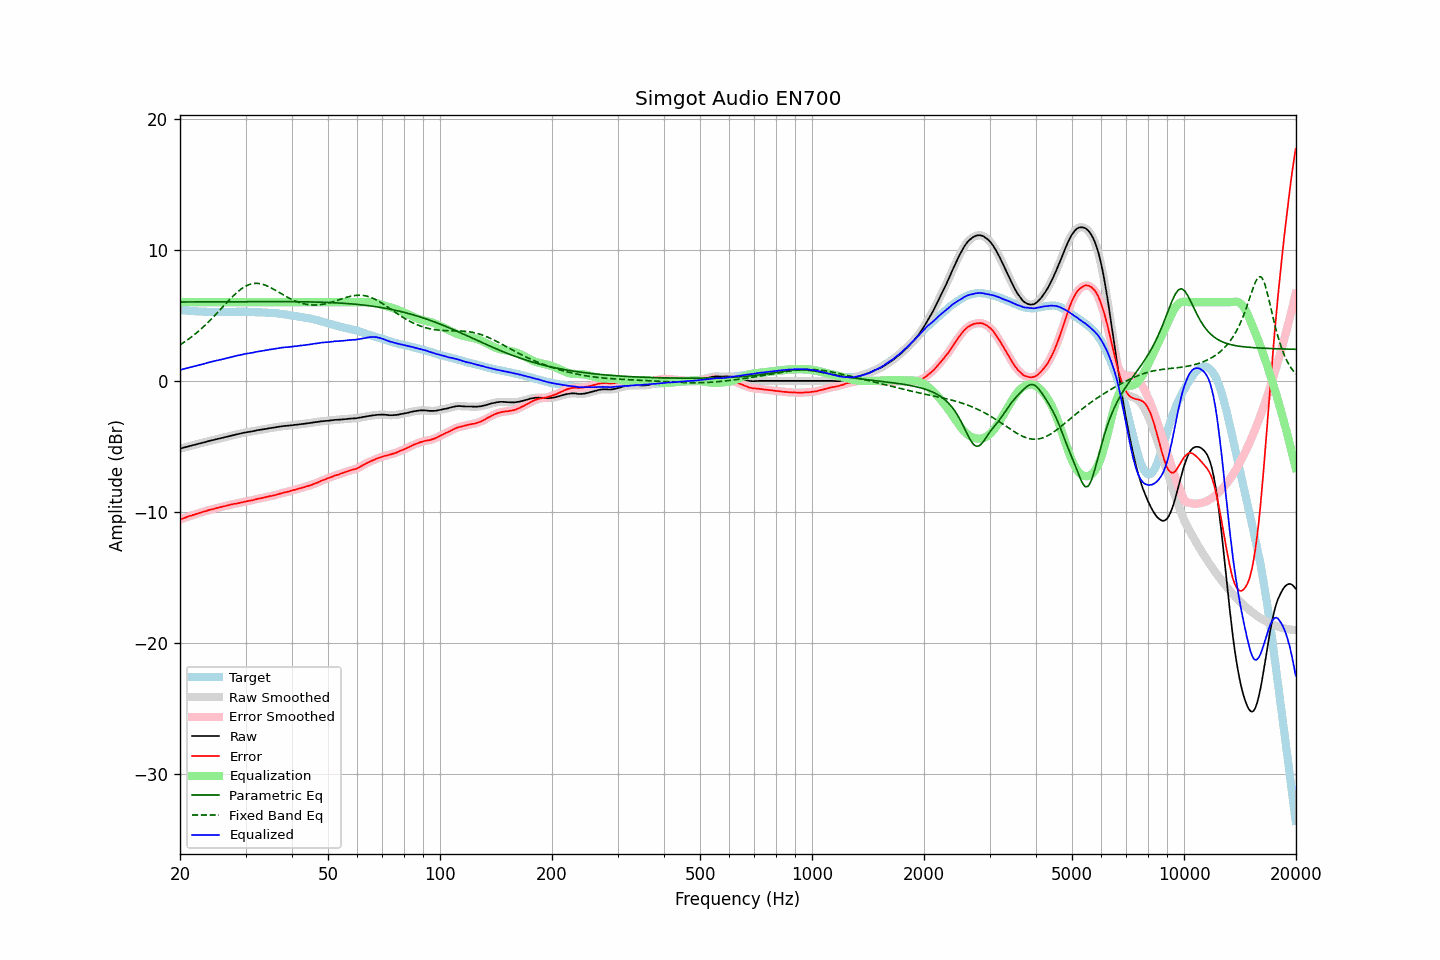

Data behind this chart, as committed beside it:
frequency, raw, error, smoothed, error_smoothed, equalization, parametric_eq, fixed_band_eq, equalized_raw, equalized_smoothed, target
20.00, -5.17, -10.58, -5.17, -10.58, 6.00, 6.02, 2.75, 0.83, 0.83, 5.41
20.20, -5.14, -10.54, -5.14, -10.54, 6.00, 6.02, 2.83, 0.86, 0.86, 5.40
20.40, -5.10, -10.49, -5.10, -10.49, 6.00, 6.02, 2.91, 0.90, 0.90, 5.39
20.61, -5.07, -10.45, -5.07, -10.45, 6.00, 6.02, 2.99, 0.93, 0.93, 5.38
20.81, -5.04, -10.40, -5.04, -10.40, 6.00, 6.02, 3.07, 0.96, 0.96, 5.36
21.02, -5.01, -10.36, -5.01, -10.36, 6.00, 6.03, 3.16, 0.99, 0.99, 5.35
21.23, -4.97, -10.31, -4.97, -10.32, 6.00, 6.03, 3.25, 1.03, 1.03, 5.34
21.44, -4.94, -10.29, -4.94, -10.28, 6.00, 6.03, 3.34, 1.06, 1.06, 5.35
21.66, -4.91, -10.24, -4.91, -10.24, 6.00, 6.03, 3.44, 1.09, 1.09, 5.33
21.87, -4.88, -10.21, -4.88, -10.20, 6.00, 6.03, 3.53, 1.12, 1.12, 5.33
22.09, -4.85, -10.16, -4.85, -10.16, 6.00, 6.03, 3.63, 1.15, 1.15, 5.31
22.31, -4.82, -10.12, -4.82, -10.12, 6.00, 6.03, 3.74, 1.18, 1.18, 5.31
22.54, -4.78, -10.08, -4.78, -10.08, 6.00, 6.03, 3.84, 1.22, 1.22, 5.30
22.76, -4.75, -10.04, -4.75, -10.04, 6.00, 6.03, 3.95, 1.25, 1.25, 5.29
22.99, -4.72, -10.00, -4.72, -10.00, 6.00, 6.03, 4.06, 1.28, 1.28, 5.28
23.22, -4.69, -9.96, -4.69, -9.97, 6.00, 6.03, 4.18, 1.31, 1.31, 5.27
23.45, -4.66, -9.94, -4.66, -9.93, 6.00, 6.03, 4.29, 1.34, 1.34, 5.28
23.69, -4.62, -9.89, -4.62, -9.89, 6.00, 6.03, 4.41, 1.38, 1.38, 5.27
23.92, -4.59, -9.85, -4.59, -9.86, 6.00, 6.03, 4.53, 1.41, 1.41, 5.26
24.16, -4.56, -9.83, -4.56, -9.83, 6.00, 6.03, 4.65, 1.44, 1.44, 5.27
24.40, -4.53, -9.80, -4.53, -9.80, 6.00, 6.04, 4.78, 1.47, 1.47, 5.27
24.65, -4.50, -9.77, -4.50, -9.77, 6.00, 6.04, 4.91, 1.50, 1.50, 5.27
24.89, -4.47, -9.74, -4.47, -9.74, 6.00, 6.04, 5.04, 1.53, 1.53, 5.27
25.14, -4.44, -9.70, -4.44, -9.70, 6.00, 6.04, 5.17, 1.56, 1.56, 5.26
25.39, -4.41, -9.67, -4.41, -9.67, 6.00, 6.04, 5.30, 1.59, 1.59, 5.26
25.65, -4.38, -9.64, -4.38, -9.64, 6.00, 6.04, 5.43, 1.62, 1.62, 5.26
25.91, -4.35, -9.61, -4.35, -9.61, 6.00, 6.04, 5.56, 1.65, 1.65, 5.26
26.16, -4.32, -9.58, -4.32, -9.58, 6.00, 6.04, 5.70, 1.68, 1.68, 5.26
26.43, -4.29, -9.55, -4.29, -9.55, 6.00, 6.04, 5.83, 1.71, 1.71, 5.26
26.69, -4.26, -9.52, -4.26, -9.52, 6.00, 6.04, 5.96, 1.74, 1.74, 5.26
26.96, -4.23, -9.49, -4.23, -9.49, 6.00, 6.04, 6.09, 1.77, 1.77, 5.26
27.23, -4.20, -9.46, -4.20, -9.46, 6.00, 6.04, 6.22, 1.80, 1.80, 5.26
27.50, -4.17, -9.43, -4.17, -9.43, 6.00, 6.04, 6.35, 1.83, 1.83, 5.26
27.77, -4.14, -9.41, -4.14, -9.41, 6.00, 6.04, 6.47, 1.86, 1.86, 5.27
28.05, -4.11, -9.38, -4.11, -9.38, 6.00, 6.04, 6.59, 1.89, 1.89, 5.27
28.33, -4.09, -9.37, -4.09, -9.36, 6.00, 6.05, 6.70, 1.91, 1.91, 5.28
28.62, -4.06, -9.34, -4.06, -9.34, 6.00, 6.05, 6.81, 1.94, 1.94, 5.27
28.90, -4.03, -9.31, -4.03, -9.31, 6.00, 6.05, 6.91, 1.97, 1.97, 5.28
29.19, -4.00, -9.28, -4.00, -9.28, 6.00, 6.05, 7.01, 2.00, 2.00, 5.28
29.48, -3.98, -9.26, -3.98, -9.26, 6.00, 6.05, 7.09, 2.02, 2.02, 5.28
29.78, -3.95, -9.23, -3.95, -9.23, 6.00, 6.05, 7.17, 2.05, 2.05, 5.28
30.08, -3.93, -9.21, -3.93, -9.20, 6.00, 6.05, 7.24, 2.07, 2.07, 5.28
30.38, -3.91, -9.18, -3.91, -9.18, 6.00, 6.05, 7.30, 2.09, 2.09, 5.27
30.68, -3.89, -9.15, -3.89, -9.16, 6.00, 6.05, 7.35, 2.11, 2.11, 5.26
30.99, -3.87, -9.13, -3.87, -9.13, 6.00, 6.05, 7.39, 2.13, 2.13, 5.26
31.30, -3.85, -9.11, -3.85, -9.11, 6.00, 6.05, 7.42, 2.15, 2.15, 5.26
31.61, -3.82, -9.08, -3.82, -9.08, 6.00, 6.05, 7.44, 2.18, 2.18, 5.26
31.93, -3.80, -9.04, -3.80, -9.04, 6.00, 6.05, 7.45, 2.20, 2.20, 5.24
32.24, -3.77, -9.01, -3.77, -9.01, 6.00, 6.05, 7.45, 2.23, 2.23, 5.24
32.57, -3.75, -8.98, -3.75, -8.98, 6.00, 6.05, 7.43, 2.25, 2.25, 5.23
32.89, -3.73, -8.96, -3.73, -8.96, 6.00, 6.05, 7.42, 2.27, 2.27, 5.23
33.22, -3.71, -8.94, -3.71, -8.94, 6.00, 6.05, 7.39, 2.29, 2.29, 5.23
33.55, -3.69, -8.91, -3.69, -8.91, 6.00, 6.05, 7.35, 2.31, 2.31, 5.22
33.89, -3.67, -8.88, -3.67, -8.88, 6.00, 6.05, 7.31, 2.33, 2.33, 5.21
34.23, -3.65, -8.85, -3.65, -8.85, 6.00, 6.05, 7.26, 2.35, 2.35, 5.20
34.57, -3.63, -8.83, -3.63, -8.82, 6.00, 6.05, 7.20, 2.37, 2.37, 5.20
34.92, -3.60, -8.78, -3.61, -8.80, 6.00, 6.05, 7.14, 2.40, 2.39, 5.18
35.27, -3.59, -8.79, -3.59, -8.78, 6.00, 6.05, 7.08, 2.41, 2.41, 5.20
35.62, -3.57, -8.75, -3.57, -8.75, 6.00, 6.05, 7.01, 2.43, 2.43, 5.18
35.97, -3.55, -8.72, -3.55, -8.72, 6.00, 6.05, 6.94, 2.45, 2.45, 5.17
... 635 more rows
